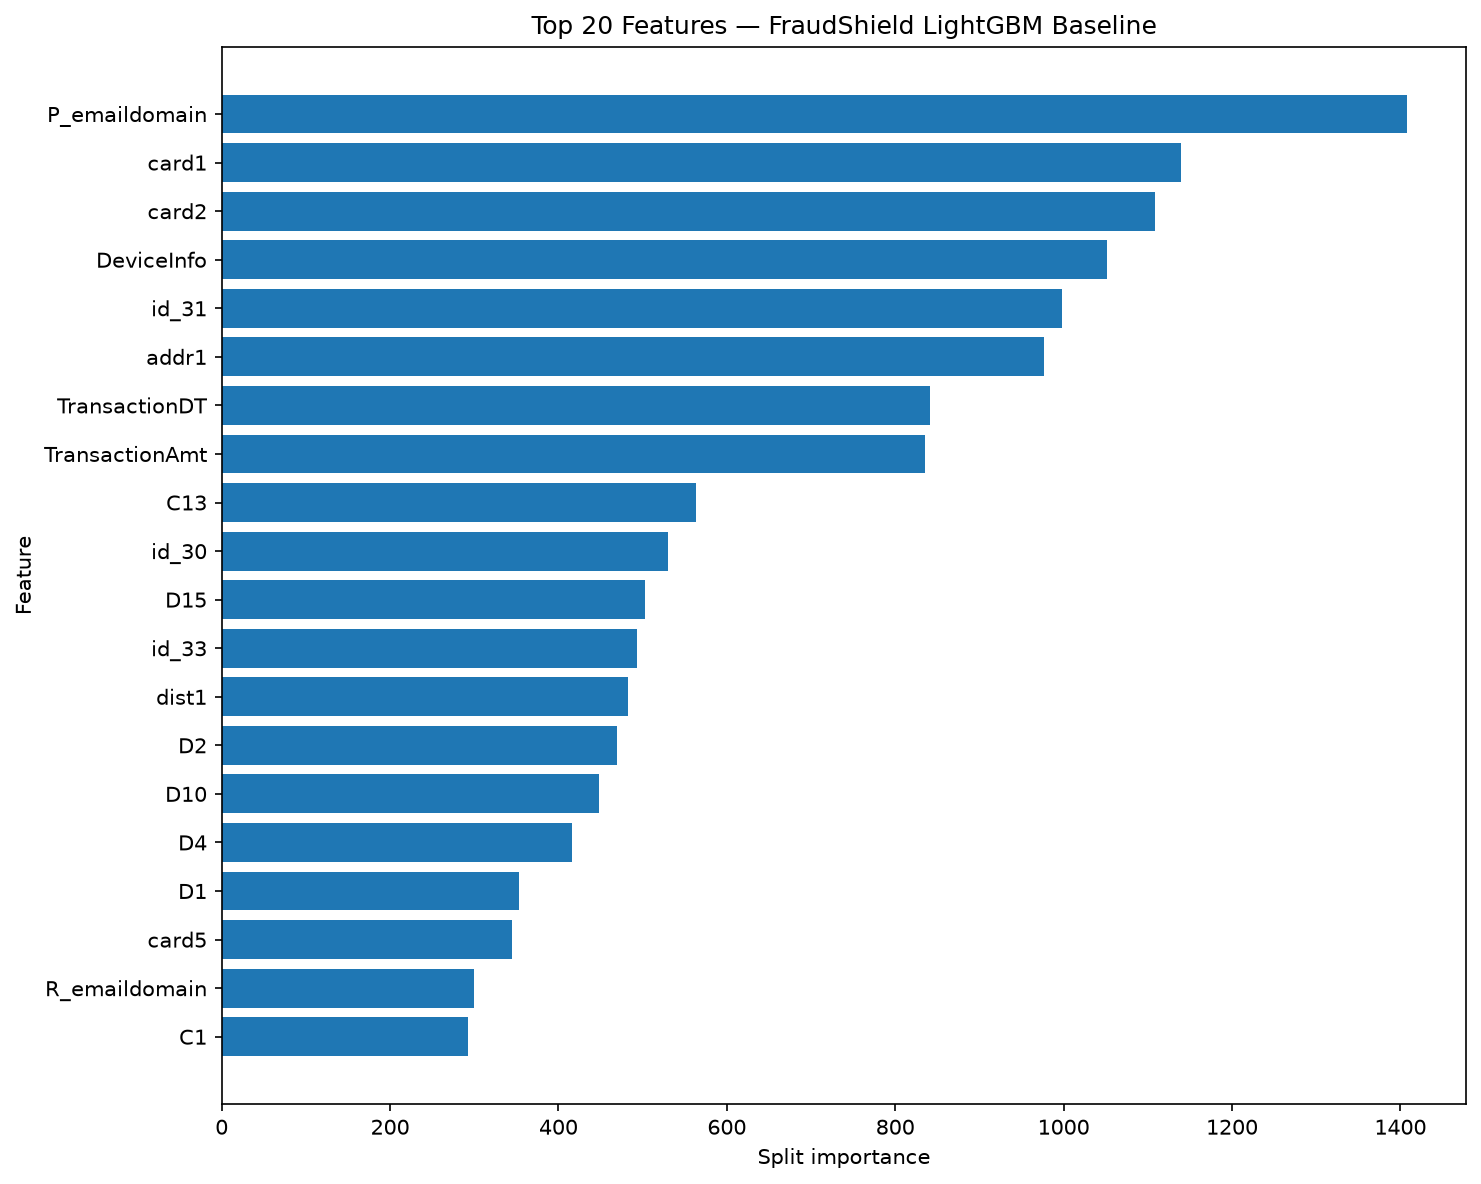

The file beside this chart, header and first rows:
feature, importance
P_emaildomain, 1408
card1, 1139
card2, 1108
DeviceInfo, 1051
id_31, 998
addr1, 977
TransactionDT, 841
TransactionAmt, 835
C13, 563
id_30, 530
D15, 503
id_33, 493
dist1, 482
D2, 469
D10, 448
D4, 416
D1, 353
card5, 345
R_emaildomain, 300
C1, 293
D11, 281
C14, 237
C2, 231
D3, 221
C6, 210
id_20, 210
M5, 200
D5, 199
id_02, 188
C11, 188
D8, 170
C9, 168
M6, 167
V313, 167
card3, 164
C5, 164
V310, 137
M4, 135
id_19, 120
V315, 103
dist2, 102
id_05, 101
V307, 94
card6, 91
V62, 90
card4, 87
V82, 87
V83, 87
V314, 82
id_06, 82
V54, 80
ProductCD, 77
M3, 73
V76, 72
V285, 71
V87, 70
V45, 69
V281, 69
V53, 69
C12, 68
... 372 more rows
